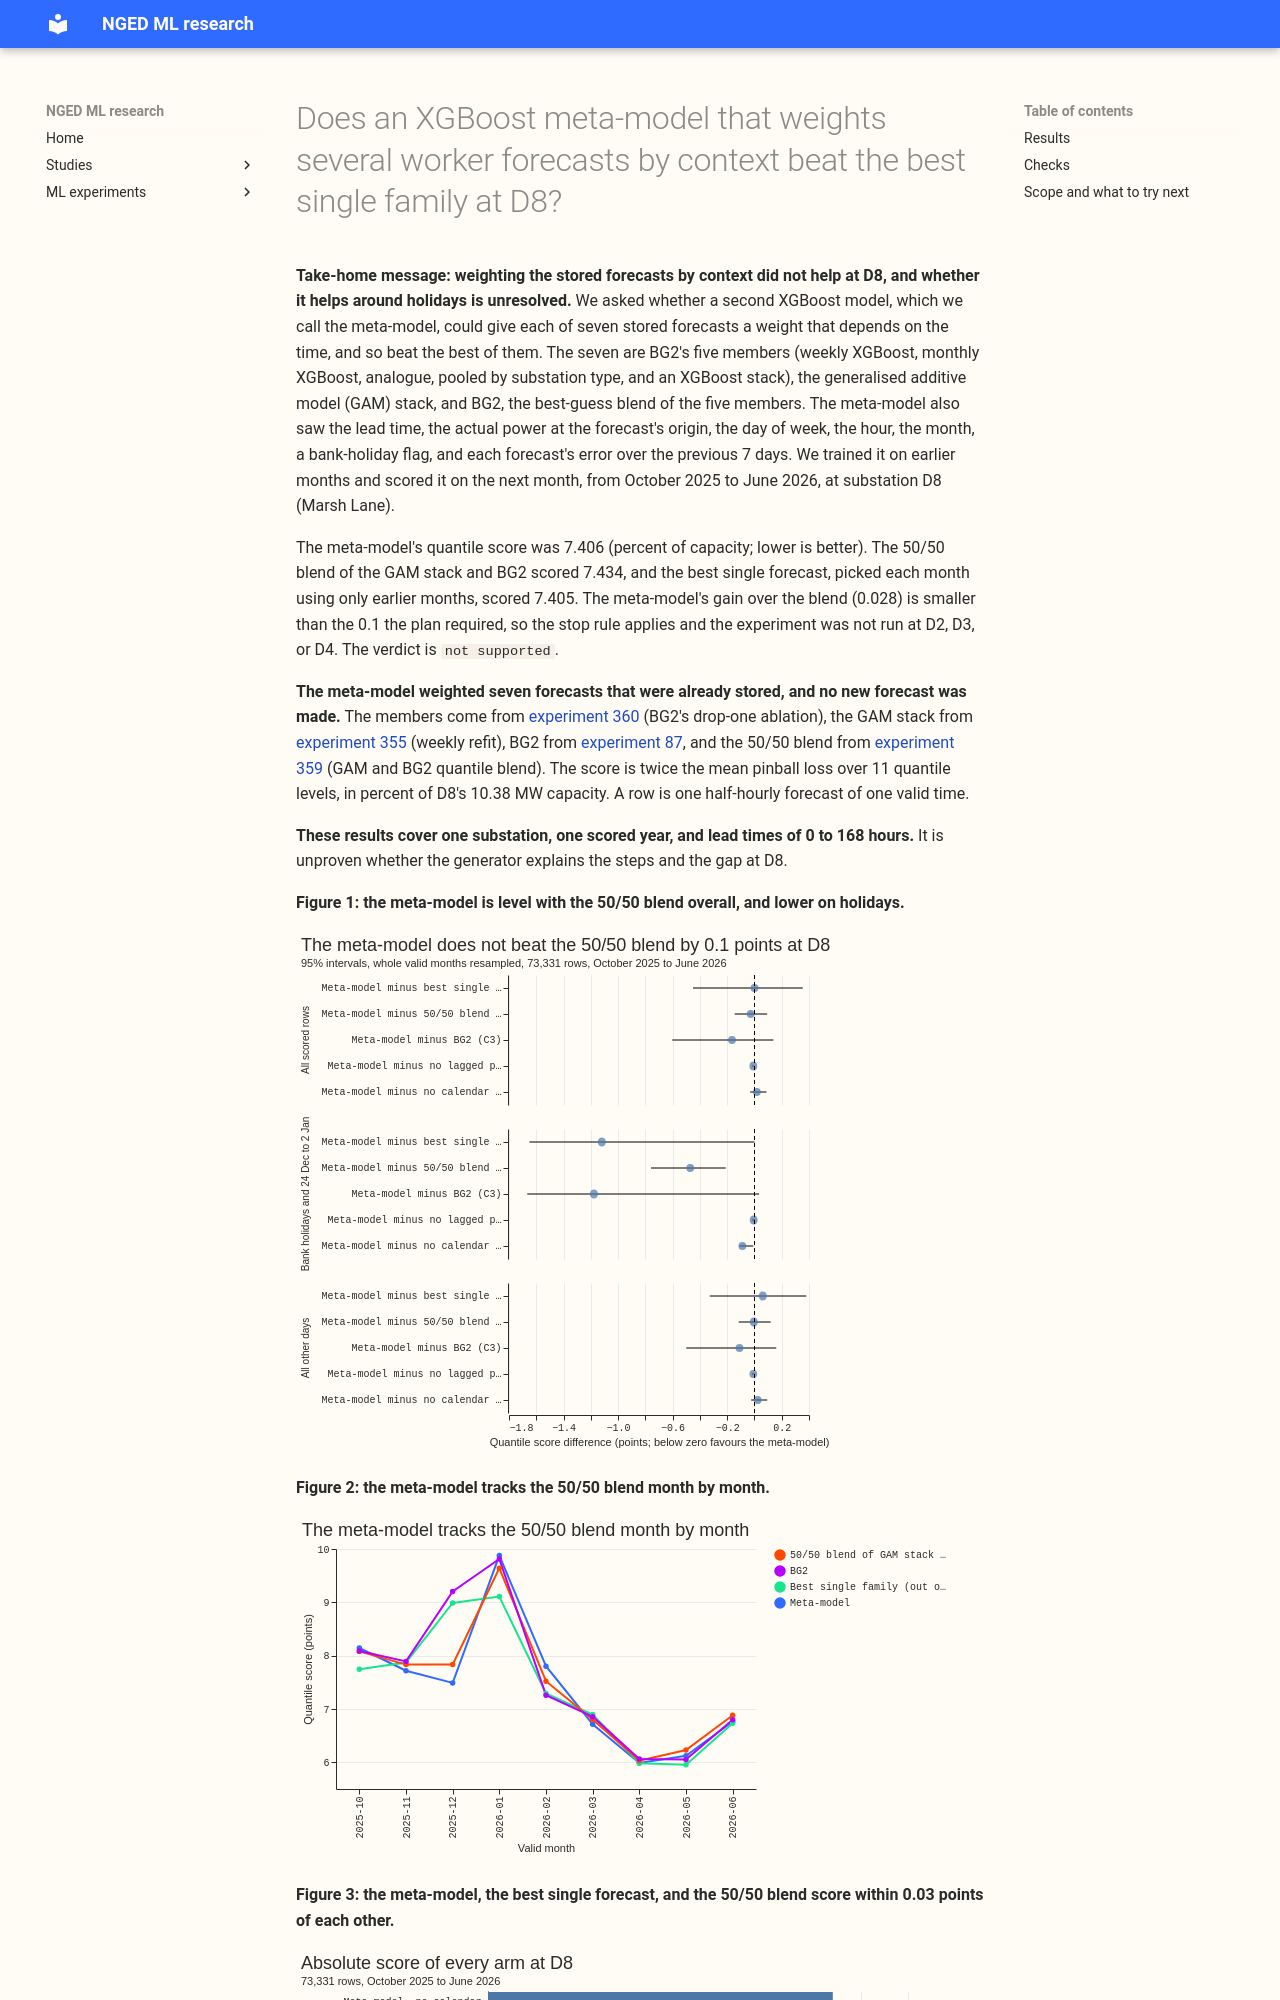

repository: openclimatefix/nged-ml-research · page: ml-experiments/00373-d8-meta-model-weights-worker-forecasts/result/index.html · generator: mkdocs

---
id: '00373'
slug: d8-meta-model-weights-worker-forecasts
title: >-
  Does an XGBoost meta-model that weights several worker forecasts by context beat the best single
  family at D8?
theme: calibration-and-uncertainty
also_relevant_to:
  - production-reference-and-best-guess
status: done
kind: other
size: >-
  medium. Stored: private files under
  data/ml-experiments/00373-d8-meta-model-weights-worker-forecasts/
  only. Serving path: not touched. Degradation rule: not touched. Designs: more than one is
  defensible
  for the meta-model's target (the actual, or the actual minus a base median), so the plan fixes the
  second. Callers: the scripts read the stored D8 forecasts of experiments 355 and 360 and call
  experiment 354's scoring helpers. Asset graph: not touched.
hypothesis: >-
  At D8 (Marsh Lane), an XGBoost meta-model that sees the worker forecasts' quantiles, recent power,
  lead time, calendar, and each worker's recent error can weight the workers by context, and so
  scores better than the best single family chosen out of sample.
prediction: >-
  Written before any score is read. The meta-model scores at least 0.2 points of quantile score
  below
  the best single family chosen out of sample at D8, and at least 0.1 points below the fixed 50/50
  blend of the GAM stack and BG2. It fails if the meta-model is within 0.1 points of the 50/50
  blend.
decision_rule: >-
  Paired contrasts, whole valid months resampled (20,000 resamples, seed 0), 95% intervals, on the
  scored months October 2025 to June 2026 (the first 3 valid months only train the meta-model).
  C1 meta-model minus the best single family (BG2, itself a blend, excluded after the first run); C2
  meta-model minus the 50/50 blend; C3 meta-model minus
  BG2; C4 meta-model minus the meta-model without lagged power; C5 meta-model minus the meta-model
  without calendar context. `supported` when C1 is at most -0.2 with an interval wholly below zero
  and
  C2 is at most -0.1. `small gain` when C2 is wholly below zero but above -0.1. `not supported`
  otherwise. Stop rule: if C2 is above -0.1 at D8, stop and run nothing at D2, D3, or D4. The
  threshold for C2 is 0.1 and for C1 is 0.2, because the meta-model needs every family to run for
  every substation in production. Gate: the script reproduces 8.338 (GAM
  stack) and 7.593 (BG2) on the 96,986 rows of experiment 354 before any meta-model is fitted.
benchmark: >-
  BG2, the GAM stack (experiment 355 arm W), each of BG2's five members alone (experiment 360),
  climatology, and manual_heuristic, on the same rows
row_set_id: fold_a_daily_gap_v1
metric: >-
  Quantile score (twice the mean pinball loss over 11 quantiles) in points of the series' effective
  capacity (1 point is about 0.1 MW at D8); median error in MW; q01, q05, q95, q99 coverage and
  pinball loss
code: ml-experiments/00373-d8-meta-model-weights-worker-forecasts/
verdict: not supported
best_arm: >-
  None as a change. The meta-model scores 7.406 against 7.434 for the 50/50 blend of the GAM stack
  and BG2 (-0.028, 95% interval -0.145 to +0.094) and 7.405 for the best single family (0.000,
  -0.451 to +0.354), 73,331 rows at D8.
headline: >-
  An XGBoost meta-model over seven stored worker forecasts does not beat a fixed 50/50 blend or the
  best single family at D8. It is 0.028 points below the 50/50 blend (-0.145 to +0.094), which
  triggers the stop rule, and level with the best single family (the analogue member, chosen out of
  sample in every month). On bank holidays and 24 December to 2 January it scores 0.471 points below
  the blend (-0.759 to -0.211) and 1.119 below the best single family (-1.651 to 0.000), and it is
  level with both on other days.
lessons:
  - >-
    A likely reason is that the stored forecasts' errors are alike: the meta-model's median error
    correlates 0.956 with the blend's. We did not test this.
  - >-
    On 3,765 rows from bank holidays and 24 December to 2 January (18 dates in 4 months, a post hoc
    slice) the meta-model scores 0.47 points below the 50/50 blend. The gain is not shown to come
    from
    the calendar features, because the meta-model without them keeps 0.38 of it.
production_status: not-for-production
adopted_in: none
take_home_message: >-
  A second-level XGBoost model that weights BG2's five members and the GAM stack by context scored
  no better than a fixed 50/50 blend at substation D8 (0.03 points of capacity lower, an interval
  that includes zero), so serving every family for every substation is not justified on this
  evidence. It scored 0.47 points lower on holidays and the Christmas period (a post hoc slice of 18
  dates), but it kept most of that gain without calendar inputs, so the cause is unknown. This is
  one substation and
  9 scored months.
advice:
  - >-
    On this evidence a meta-model over worker forecasts is not worth building for D8's forecast
    intervals; it is 0.028 points below
    the 50/50 blend with an interval including zero (C2, Figure 1).
  - >-
    If a worker blend is wanted, test why the meta-model scores lower on holidays and 24 December
    to 2 January, and then test a holiday weighting rule against the 50/50
    blend, because the meta-model's only gain is on those days (event-day row in Figure 1).
  - >-
    Store rolling-origin forecasts from earlier years before testing any learned weighting again,
    because one scored year leaves 9 months to score and 3 to train on (Rows bullet, Results
    section).
date: 2026-10-28
---
